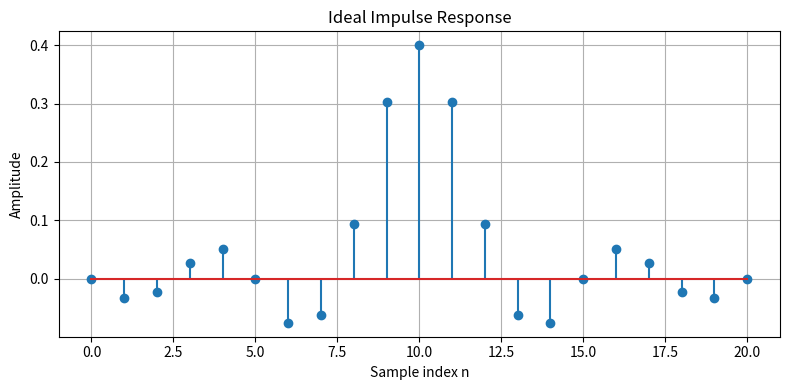
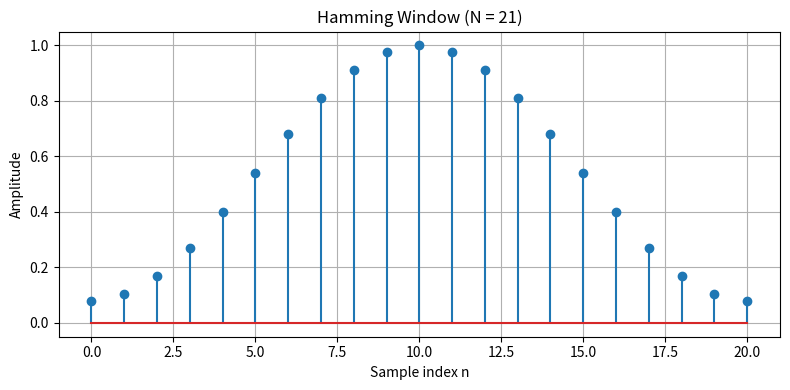
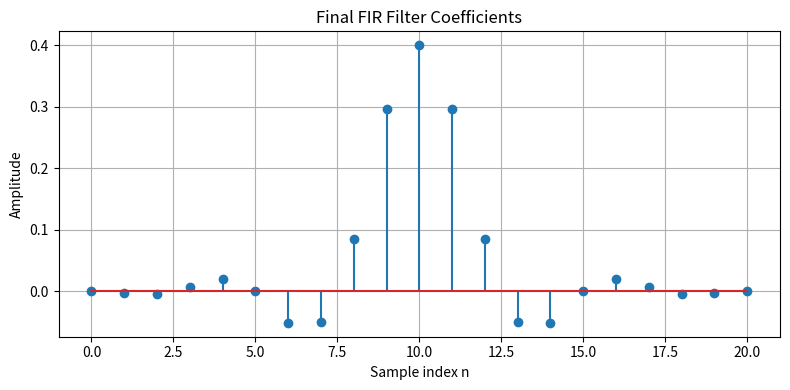
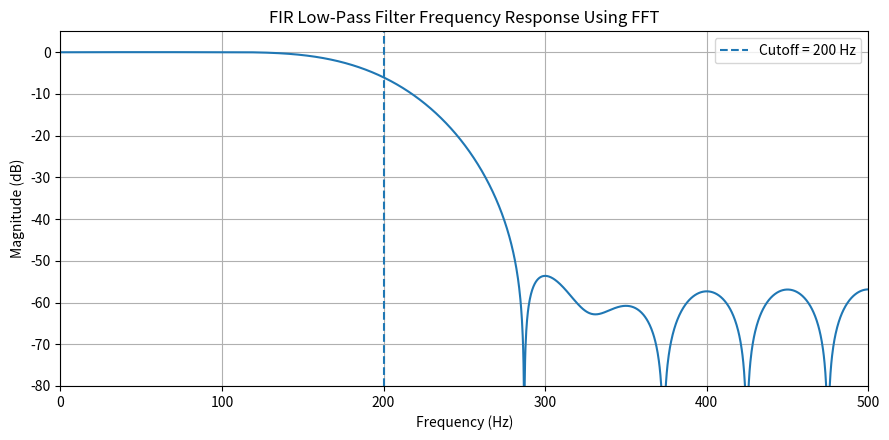

Write Python code to recreate these figures, in order.

import numpy as np
import matplotlib.pyplot as plt

# Given parameters
fs = 1000          # Sampling frequency (Hz)
fc = 200           # Cutoff frequency (Hz)
N = 21             # Filter length
M = (N - 1) // 2   # Center index

# Step 1: Normalized digital cutoff frequency
wc = 2 * np.pi * fc / fs
# print(f"Cutoff frequency = {wc:.6f} rad/sample")

# Step 2: Ideal impulse response
n = np.arange(N)
print(n)
k = n - M

hd = np.zeros(N)
for i in range(N):
    if k[i] == 0:
        hd[i] = wc / np.pi
    else:
        hd[i] = np.sin(wc * k[i]) / (np.pi * k[i])

# Step 3: Hamming window
w = 0.54 - 0.46 * np.cos(2 * np.pi * n / (N - 1))

# Step 4: Final FIR coefficients
h = hd * w

# print("\nFinal FIR coefficients:")
# for i, value in enumerate(h):
#     print(f"h[{i:2d}] = {value:.8f}")

# print(f"\nSum of coefficients = {np.sum(h):.8f}")

# Step 5: Transfer function frequency response using FFT
nfft = 4096
H = np.fft.rfft(h, n=nfft)
f = np.fft.rfftfreq(nfft, d=1/fs)

magnitude = np.abs(H)
magnitude_db = 20 * np.log10(np.maximum(magnitude, 1e-12))

# Plot 1: Ideal impulse response
plt.figure(figsize=(8, 4))
plt.stem(n, hd)
plt.title("Ideal Impulse Response")
plt.xlabel("Sample index n")
plt.ylabel("Amplitude")
plt.grid(True)
plt.tight_layout()

# Plot 2: Hamming window
plt.figure(figsize=(8, 4))
plt.stem(n, w)
plt.title("Hamming Window (N = 21)")
plt.xlabel("Sample index n")    
plt.ylabel("Amplitude")
plt.grid(True)
plt.tight_layout()

# Plot 3: Final FIR impulse response
plt.figure(figsize=(8, 4))
plt.stem(n, h)
plt.title("Final FIR Filter Coefficients")
plt.xlabel("Sample index n")
plt.ylabel("Amplitude")
plt.grid(True)
plt.tight_layout()

# Plot 4: Frequency response in dB
plt.figure(figsize=(9, 4.5))
plt.plot(f, magnitude_db)
plt.axvline(fc, linestyle="--", label="Cutoff = 200 Hz")
plt.title("FIR Low-Pass Filter Frequency Response Using FFT")
plt.xlabel("Frequency (Hz)")
plt.ylabel("Magnitude (dB)")
plt.xlim(0, fs / 2)
plt.ylim(-80, 5)
plt.grid(True)
plt.legend()
plt.tight_layout()

plt.show()
